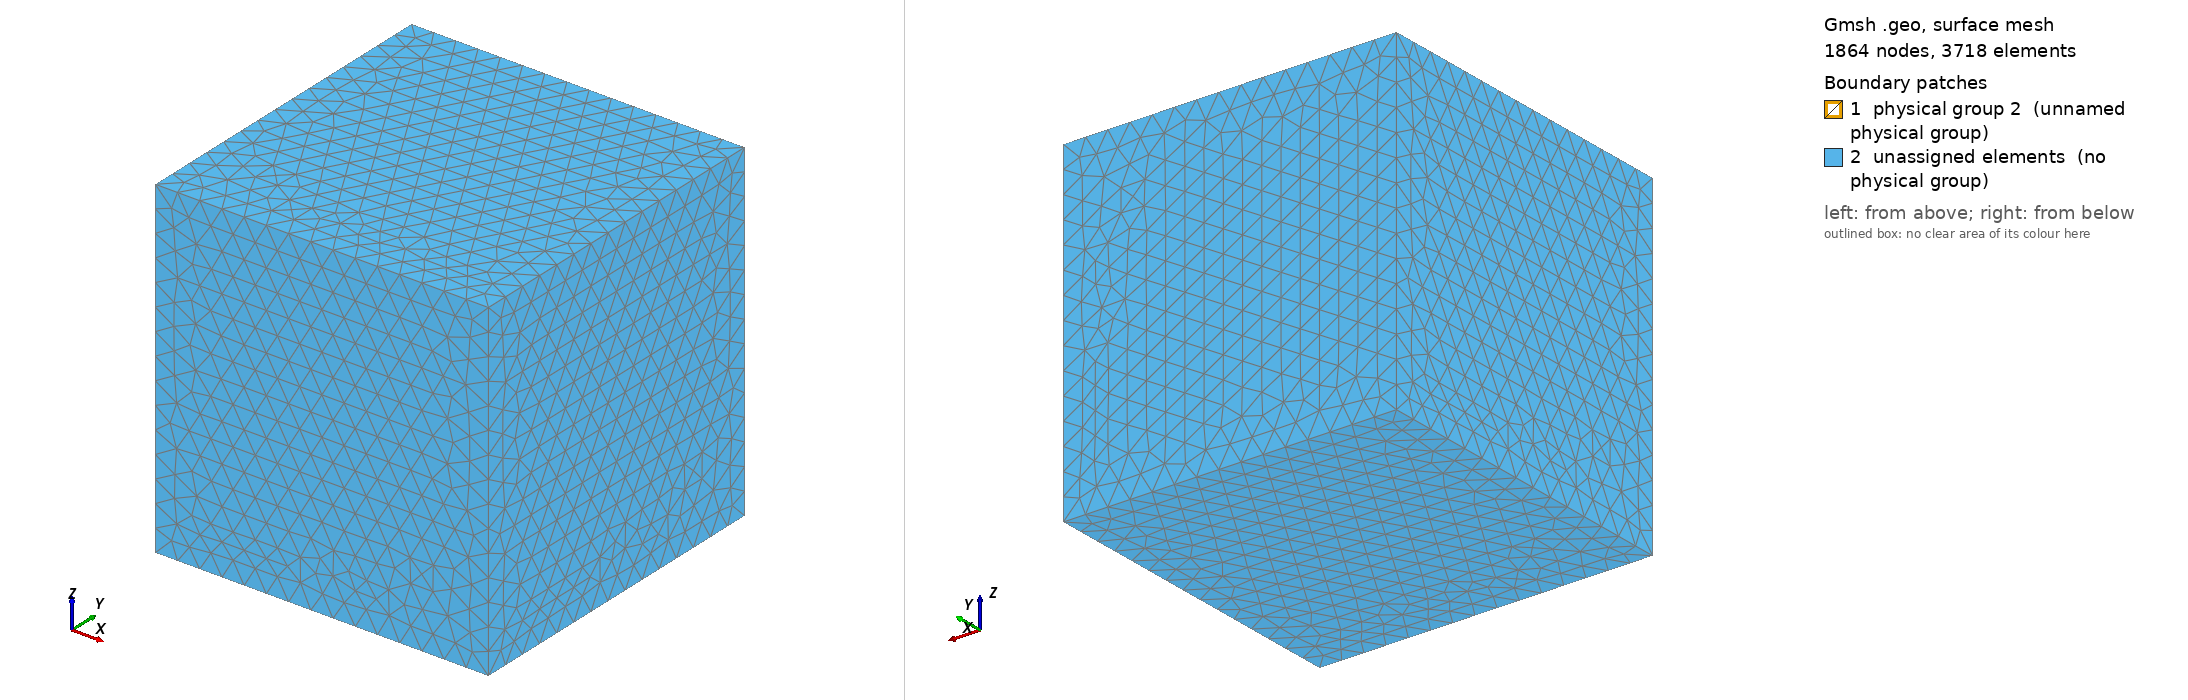

Gmsh geometry script, surface-meshed: 1864 nodes, 3718 surface elements. Boundary patches (legend numbers): 1 physical group 2 (unnamed physical group), 2 unassigned elements (no physical group). Left view from above one corner, right view from below the opposite corner. Legend entries are the model's physical surfaces; 'unassigned elements' are surfaces in no physical group. The drawing asked Gmsh for element sizes between 1% and 20% of the model's largest extent; the script's own settings can give other sizes.

=== 3dcylinderinviscid.geo (drawn) ===
// flow past sphere

// actual boundary
srad = 1.0;
// for partition
prad = 1.25;
// far field
ffs = 15.0;
// mesh size at far field
hf = 2.0;
// mesh size at inner circle
hi = 0.2;
// mesh size at outer circle
ho = 0.5;

// number of points along the inner circle
n1 = 13;
n2 = 50;
// ratio (r) for geometric progression of transfinite points
rc = 1.2;

//center
Point(1) = {   0,   0,  0, 0.1};

//sphere-1
Point(2) = { srad,   0,  0, 0.1};
Point(3) = {   0, srad,  0, 0.1};
Point(4) = {-srad,   0,  0, 0.1};
Point(5) = {   0,-srad,  0, 0.1};
Point(6) = {0, 0, srad, hi};
Point(7) = {0, 0, -srad, hi};

// Generate arcs of sphere 1
Circle(1) = {2,1,3}; 
Circle(2) = {3,1,4}; 
Circle(3) = {4,1,5}; 
Circle(4) = {5,1,2}; 
Circle(5) = {3,1,6}; 
Circle(6) = {6,1,5}; 
Circle(7) = {5,1,7}; 
Circle(8) = {7,1,3}; 
Circle(9) = {2,1,6}; 
Circle(10) = {6,1,4};
Circle(11) = {4,1,7};
Circle(12) = {7,1,2};

// generate surfaces of sphere 1 (Line loops need to be ordered!)
Line Loop(50) = {1,5,-9}; Ruled Surface(1) = {50};
Line Loop(51) = {9,6,4}; Ruled Surface(2) = {51};
Line Loop(52) = {6,-3,-10}; Ruled Surface(3) = {52};
Line Loop(53) = {10,5,-2}; Ruled Surface(4) = {53}; 
Line Loop(54) = {1,-8,12}; Ruled Surface(5) = {54}; 
Line Loop(55) = {12,7,-4}; Ruled Surface(6) = {55}; 
Line Loop(56) = {7,-11,3}; Ruled Surface(7) = {56}; 
Line Loop(57) = {11,8,2}; Ruled Surface(8) = {57};
// surface of sphere 1
Surface Loop(80) = {1,2,3,4,5,6,7,8};

//cube- farfield
Point(31) = { -ffs, -ffs, -ffs, hf};
Point(32) = {  ffs, -ffs, -ffs, hf};
Point(33) = {  ffs,  ffs, -ffs, hf};
Point(34) = { -ffs,  ffs, -ffs, hf};
Point(35) = { -ffs, -ffs, ffs, hf};
Point(36) = {  ffs, -ffs, ffs, hf};
Point(37) = {  ffs,  ffs, ffs, hf};
Point(38) = { -ffs,  ffs, ffs, hf};
Line(41)  = {31,32};
Line(42)  = {32,33};
Line(43)  = {33,34};
Line(44)  = {34,31};
Line(45) = {35,36};
Line(46) = {36,37};
Line(47) = {37,38};
Line(48) = {38,35};
Line(49) = {31,35};
Line(50) = {32,36};
Line(51) = {33,37};
Line(52) = {34,38};

// Far-field volume
Line Loop(131) = {44, 49, -48, -52};
Plane Surface(132) = {131};
Line Loop(133) = {47, 48, 45, 46};
Plane Surface(134) = {133};
Line Loop(135) = {46, -51, -42, 50};
Plane Surface(136) = {135};
Line Loop(137) = {43, 44, 41, 42};
Plane Surface(138) = {137};
Line Loop(139) = {52, -47, -51, 43};
Plane Surface(140) = {139};
Line Loop(141) = {45, -50, -41, 49};
Plane Surface(142) = {141};
Surface Loop(143) = {132, 138, 140, 134, 142, 136};
Volume(144) = {80, 143};

// Interior sphere boundary
Physical Surface(2) = {4, 1, 5, 8, 7, 3, 2, 6};
Physical Volume(1) = {144};
